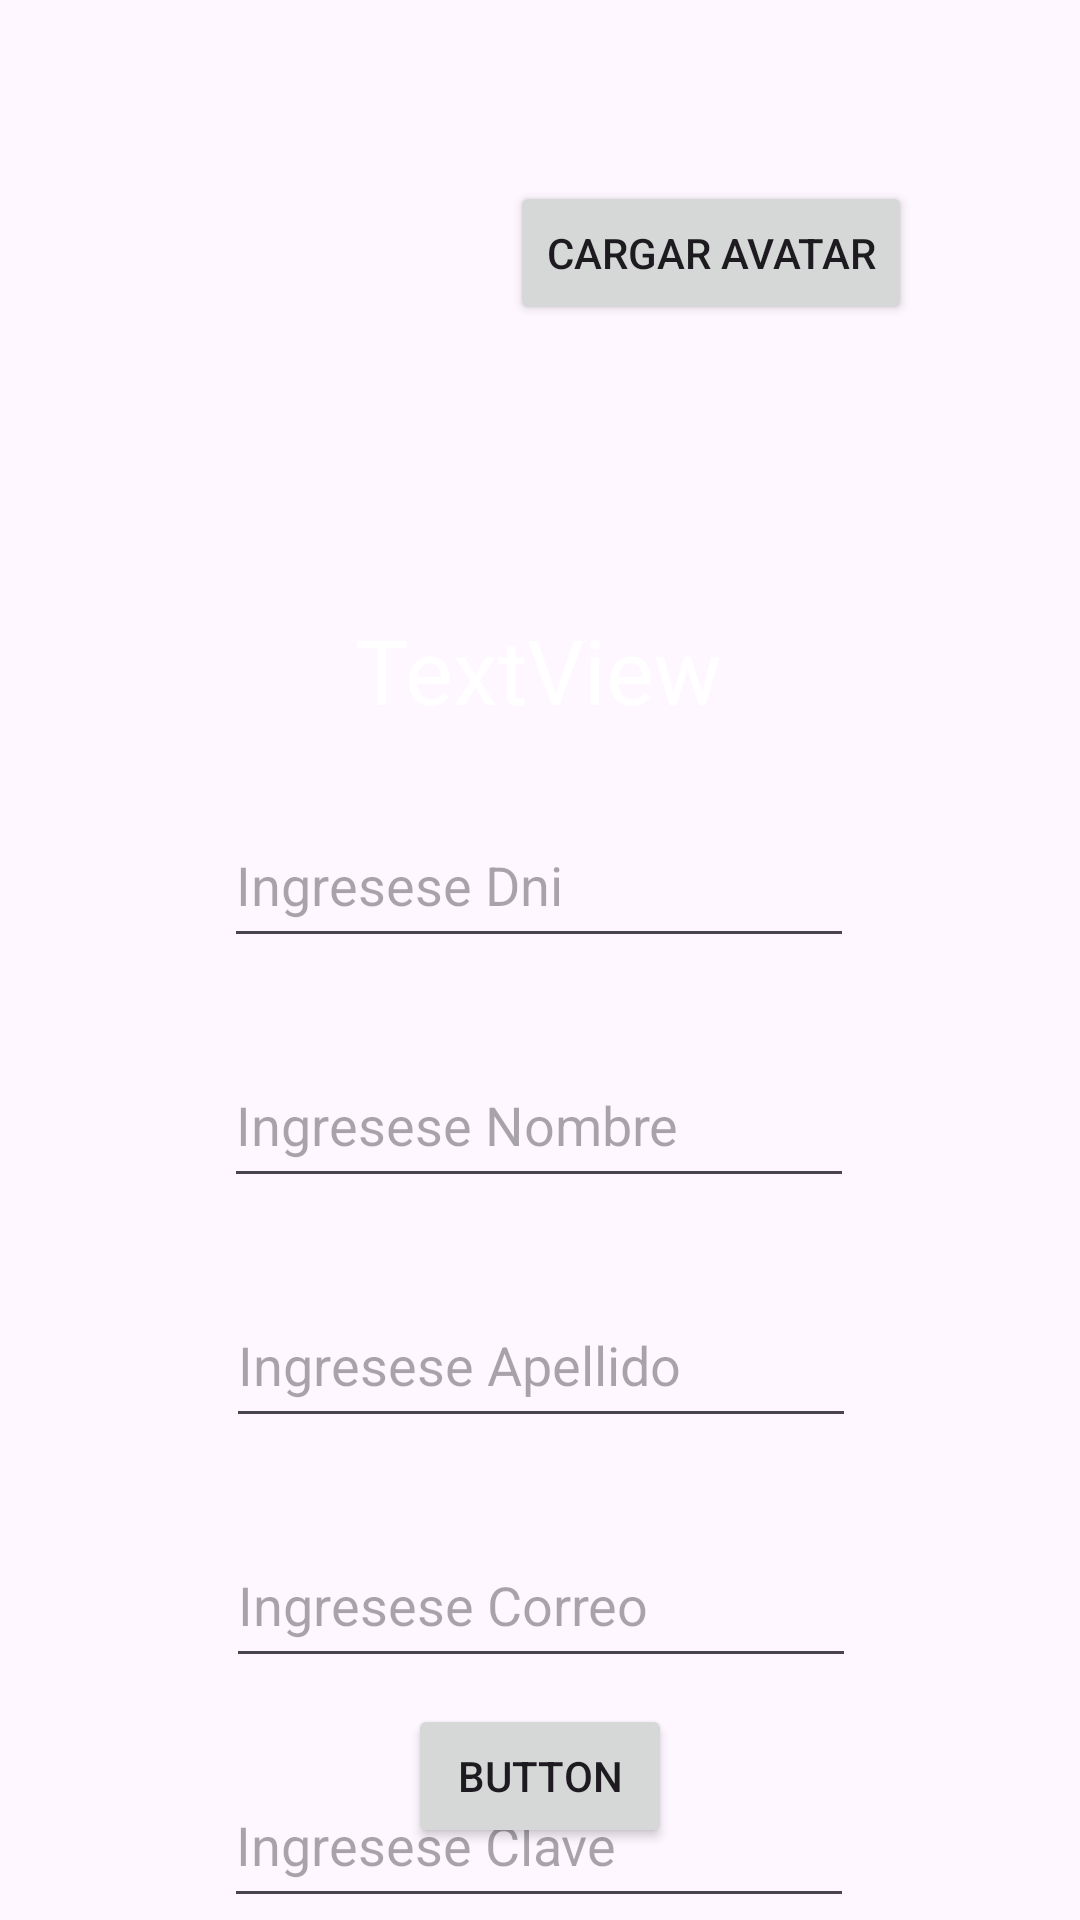

This screen was rendered from an Android layout file. Write that file and the resources it references.
<!-- AndroidManifest.xml: application theme Theme.TP3LAB3 -->
<!-- res/layout/activity_registro.xml -->
<?xml version="1.0" encoding="utf-8"?>
<androidx.constraintlayout.widget.ConstraintLayout xmlns:android="http://schemas.android.com/apk/res/android"
    xmlns:app="http://schemas.android.com/apk/res-auto"
    xmlns:tools="http://schemas.android.com/tools"
    android:layout_width="match_parent"
    android:layout_height="match_parent"
    tools:context=".RegistroActivity">

    <EditText
        android:id="@+id/etDni"
        android:layout_width="wrap_content"
        android:layout_height="52dp"
        android:layout_marginTop="24dp"
        android:ems="10"
        android:hint="Ingresese Dni"
        android:inputType="text"
        app:layout_constraintEnd_toEndOf="parent"
        app:layout_constraintHorizontal_bias="0.497"
        app:layout_constraintStart_toStartOf="parent"
        app:layout_constraintTop_toBottomOf="@+id/tvTitulo" />

    <EditText
        android:id="@+id/etNombre"
        android:layout_width="wrap_content"
        android:layout_height="52dp"
        android:layout_marginTop="28dp"
        android:ems="10"
        android:hint="Ingresese Nombre"
        android:inputType="text"
        app:layout_constraintEnd_toEndOf="parent"
        app:layout_constraintHorizontal_bias="0.497"
        app:layout_constraintStart_toStartOf="parent"
        app:layout_constraintTop_toBottomOf="@+id/etDni" />

    <EditText
        android:id="@+id/etApellido"
        android:layout_width="wrap_content"
        android:layout_height="52dp"
        android:layout_marginTop="28dp"
        android:ems="10"
        android:hint="Ingresese Apellido"
        android:inputType="text"
        app:layout_constraintEnd_toEndOf="parent"
        app:layout_constraintHorizontal_bias="0.502"
        app:layout_constraintStart_toStartOf="parent"
        app:layout_constraintTop_toBottomOf="@+id/etNombre" />

    <EditText
        android:id="@+id/etCorreo"
        android:layout_width="wrap_content"
        android:layout_height="52dp"
        android:layout_marginTop="28dp"
        android:ems="10"
        android:hint="Ingresese Correo"
        android:inputType="text"
        app:layout_constraintEnd_toEndOf="parent"
        app:layout_constraintHorizontal_bias="0.502"
        app:layout_constraintStart_toStartOf="parent"
        app:layout_constraintTop_toBottomOf="@+id/etApellido" />

    <EditText
        android:id="@+id/etClave"
        android:layout_width="wrap_content"
        android:layout_height="52dp"
        android:layout_marginTop="28dp"
        android:ems="10"
        android:hint="Ingresese Clave"

        android:inputType="text"
        app:layout_constraintEnd_toEndOf="parent"
        app:layout_constraintHorizontal_bias="0.497"
        app:layout_constraintStart_toStartOf="parent"
        app:layout_constraintTop_toBottomOf="@+id/etCorreo" />

    <Button
        android:id="@+id/btActualizar"
        android:layout_width="wrap_content"
        android:layout_height="wrap_content"
        android:layout_marginBottom="24dp"
        android:text="Button"
        app:layout_constraintBottom_toBottomOf="parent"
        app:layout_constraintEnd_toEndOf="parent"
        app:layout_constraintStart_toStartOf="parent"
        app:layout_constraintTop_toBottomOf="@+id/etClave"
        app:layout_constraintVertical_bias="1.0" />

    <TextView
        android:id="@+id/tvTitulo"
        android:layout_width="wrap_content"
        android:layout_height="wrap_content"
        android:layout_marginTop="16dp"
        android:gravity="center"
        android:text="TextView"

        android:textColor="#FFFFFF"
        android:textSize="30sp"
        app:layout_constraintEnd_toEndOf="parent"
        app:layout_constraintHorizontal_bias="0.498"
        app:layout_constraintStart_toStartOf="parent"
        app:layout_constraintTop_toBottomOf="@+id/imgAvatar" />

    <Button
        android:id="@+id/btnFoto"
        android:layout_width="wrap_content"
        android:layout_height="wrap_content"
        android:layout_marginEnd="56dp"
        android:text="Cargar Avatar"
        app:layout_constraintBottom_toBottomOf="parent"
        app:layout_constraintEnd_toEndOf="parent"
        app:layout_constraintTop_toTopOf="parent"
        app:layout_constraintVertical_bias="0.102" />

    <ImageView
        android:id="@+id/imgAvatar"
        android:layout_width="175dp"
        android:layout_height="171dp"
        android:layout_marginStart="16dp"
        android:layout_marginTop="16dp"
        android:layout_marginEnd="29dp"
        android:layout_marginBottom="16dp"
        app:layout_constraintBottom_toTopOf="@+id/tvTitulo"
        app:layout_constraintEnd_toStartOf="@+id/btnFoto"
        app:layout_constraintStart_toStartOf="parent"
        app:layout_constraintTop_toTopOf="parent" />

</androidx.constraintlayout.widget.ConstraintLayout>
<!-- resources referenced by this layout -->
<resources>
  <style name="Theme.TP3LAB3" parent="Base.Theme.TP3LAB3" />
  <style name="Base.Theme.TP3LAB3" parent="Theme.Material3.DayNight.NoActionBar">
          
          
      </style>
</resources>
